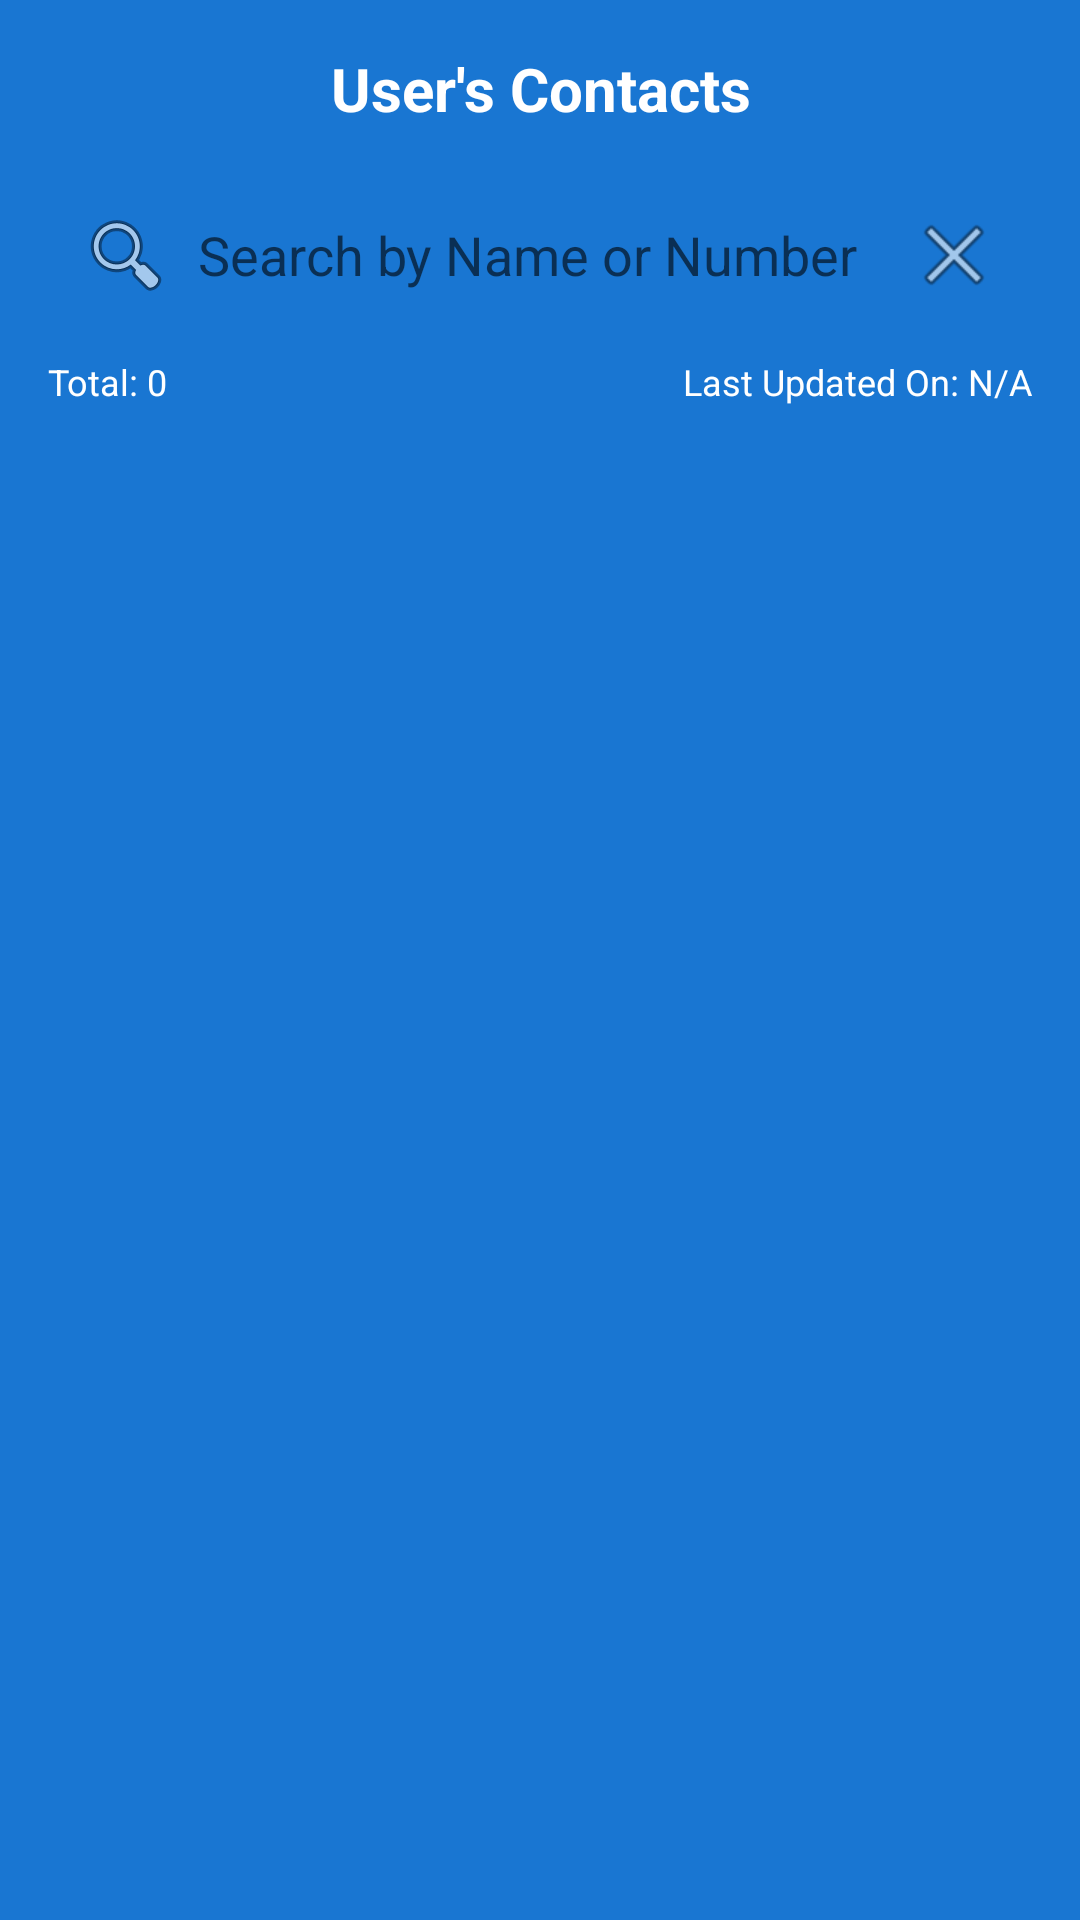

Write the Android layout XML for this screen, with the resource values it uses.
<!-- AndroidManifest.xml: application theme Theme.HPRTransport -->
<!-- res/layout/app_bar_user_contacts.xml -->
<?xml version="1.0" encoding="utf-8"?>
<LinearLayout xmlns:android="http://schemas.android.com/apk/res/android"
    android:layout_width="match_parent"
    android:layout_height="wrap_content"
    android:background="?attr/colorPrimary"
    android:orientation="vertical"
    android:padding="16dp">

    <TextView
        android:id="@+id/contacts_header_title"
        android:layout_width="match_parent"
        android:layout_height="wrap_content"
        android:gravity="center"
        android:text="User's Contacts"
        android:textColor="@android:color/white"
        android:textSize="20sp"
        android:textStyle="bold" />

    <EditText
        android:id="@+id/contact_search_bar"
        android:layout_width="match_parent"
        android:layout_height="wrap_content"
        android:layout_marginTop="16dp"
        android:background="@drawable/search_background"
        android:drawableStart="@android:drawable/ic_menu_search"
        android:drawableEnd="@android:drawable/ic_menu_close_clear_cancel"
        android:drawablePadding="8dp"
        android:hint="Search by Name or Number"
        android:inputType="text"
        android:padding="10dp" />

    <RelativeLayout
        android:layout_width="match_parent"
        android:layout_height="wrap_content"
        android:layout_marginTop="8dp">

        <TextView
            android:id="@+id/contacts_total_count"
            android:layout_width="wrap_content"
            android:layout_height="wrap_content"
            android:layout_alignParentStart="true"
            android:text="Total: 0"
            android:textColor="@android:color/white"
            android:textSize="12sp" />

        <TextView
            android:id="@+id/contacts_last_sync"
            android:layout_width="wrap_content"
            android:layout_height="wrap_content"
            android:layout_alignParentEnd="true"
            android:text="Last Updated On: N/A"
            android:textColor="@android:color/white"
            android:textSize="12sp" />

    </RelativeLayout>

</LinearLayout>
<!-- resources referenced by this layout -->
<resources>
  <style name="Theme.HPRTransport" parent="Theme.MaterialComponents.DayNight.NoActionBar">
          
          <item name="colorPrimary">@color/purple_500</item>
          <item name="colorPrimaryVariant">@color/purple_700</item>
          <item name="colorOnPrimary">@color/white</item>
          
          <item name="colorSecondary">@color/teal_200</item>
          <item name="colorSecondaryVariant">@color/teal_700</item>
          <item name="colorOnSecondary">@color/black</item>
          
          <item name="android:statusBarColor">?attr/colorPrimaryVariant</item>
          
      </style>
  <color name="purple_500">#1976D2</color>
  <color name="purple_700">#0D47A1</color>
  <color name="white">#FFFFFFFF</color>
  <color name="teal_200">#FF6F00</color>
  <color name="teal_700">#E65100</color>
  <color name="black">#FF000000</color>
</resources>
